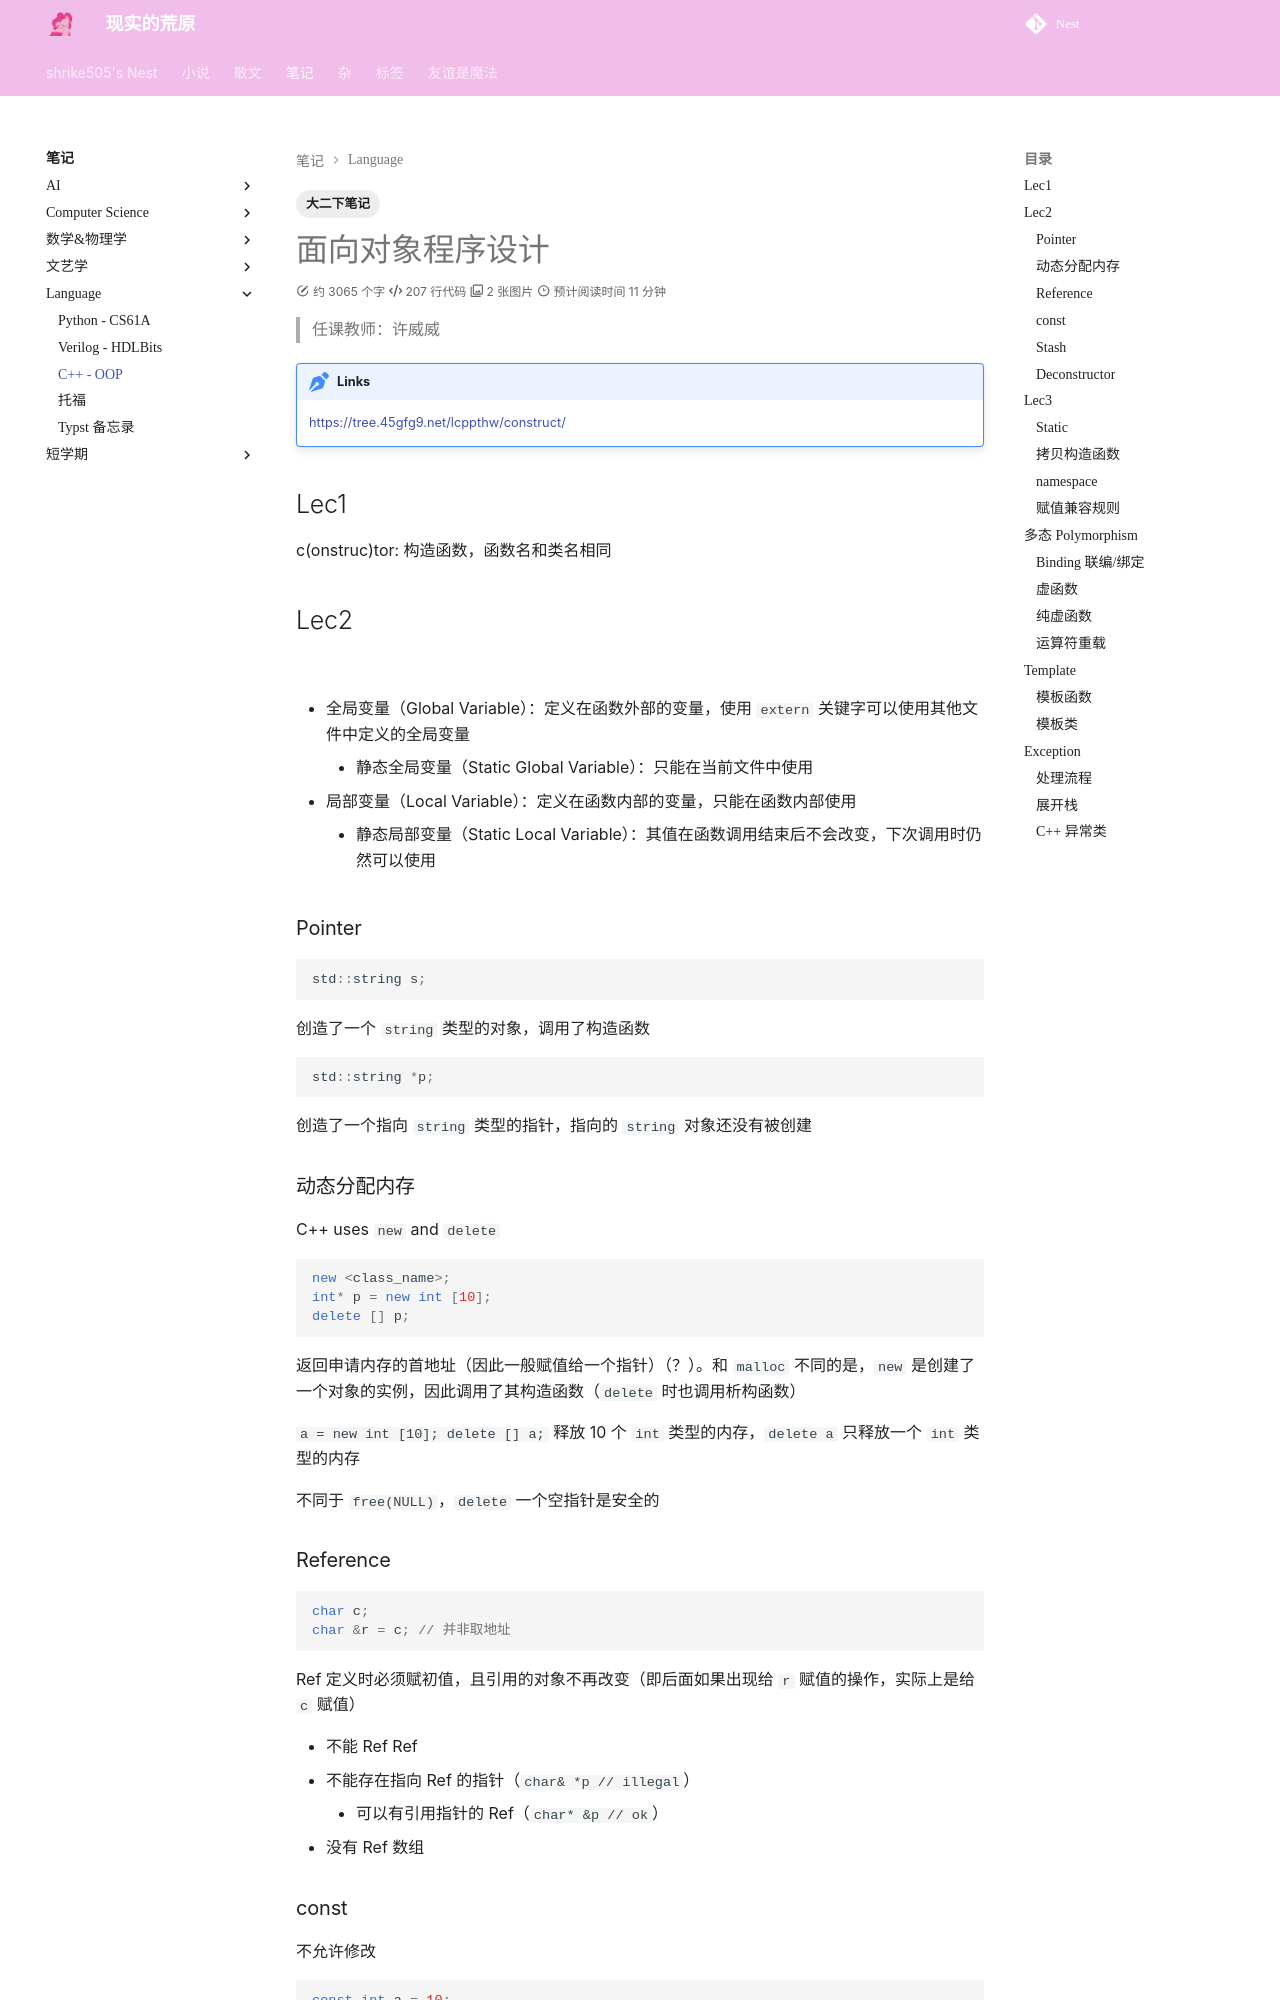

repository: shrike-505/Nest · page: notes/Language/Cpp/index.html · generator: mkdocs

---
    comments: true
    tags:
        - 大二下笔记
---

# 面向对象程序设计

> 任课教师：许威威

!!! note "Links"
    <https://tree.45gfg9.net/lcppthw/construct/>

## Lec1

c(onstruc)tor: 构造函数，函数名和类名相同

## Lec2

![](./assets/oop1.png)

- 全局变量（Global Variable）：定义在函数外部的变量，使用 `extern` 关键字可以使用其他文件中定义的全局变量
    - 静态全局变量（Static Global Variable）：只能在当前文件中使用
- 局部变量（Local Variable）：定义在函数内部的变量，只能在函数内部使用
    - 静态局部变量（Static Local Variable）：其值在函数调用结束后不会改变，下次调用时仍然可以使用

### Pointer

```c++
std::string s;
```

创造了一个 `string` 类型的对象，调用了构造函数

```c++
std::string *p;
```

创造了一个指向 `string` 类型的指针，指向的 `string` 对象还没有被创建

### 动态分配内存

C++ uses `new` and `delete`

```c++
new <class_name>;
int* p = new int [10];
delete [] p;
```

返回申请内存的首地址（因此一般赋值给一个指针）（？）。和 `malloc` 不同的是，`new` 是创建了一个对象的实例，因此调用了其构造函数（`delete` 时也调用析构函数）

`a = new int [10]; delete [] a;` 释放 10 个 `int` 类型的内存，`delete a` 只释放一个 `int` 类型的内存

不同于 `free(NULL)`，`delete` 一个空指针是安全的

### Reference

```c++
char c;
char &r = c; // 并非取地址
```

Ref 定义时必须赋初值，且引用的对象不再改变（即后面如果出现给 `r` 赋值的操作，实际上是给 `c` 赋值）

- 不能 Ref Ref
- 不能存在指向 Ref 的指针（`char& *p // illegal`）
    - 可以有引用指针的 Ref（`char* &p // ok`）
- 没有 Ref 数组
